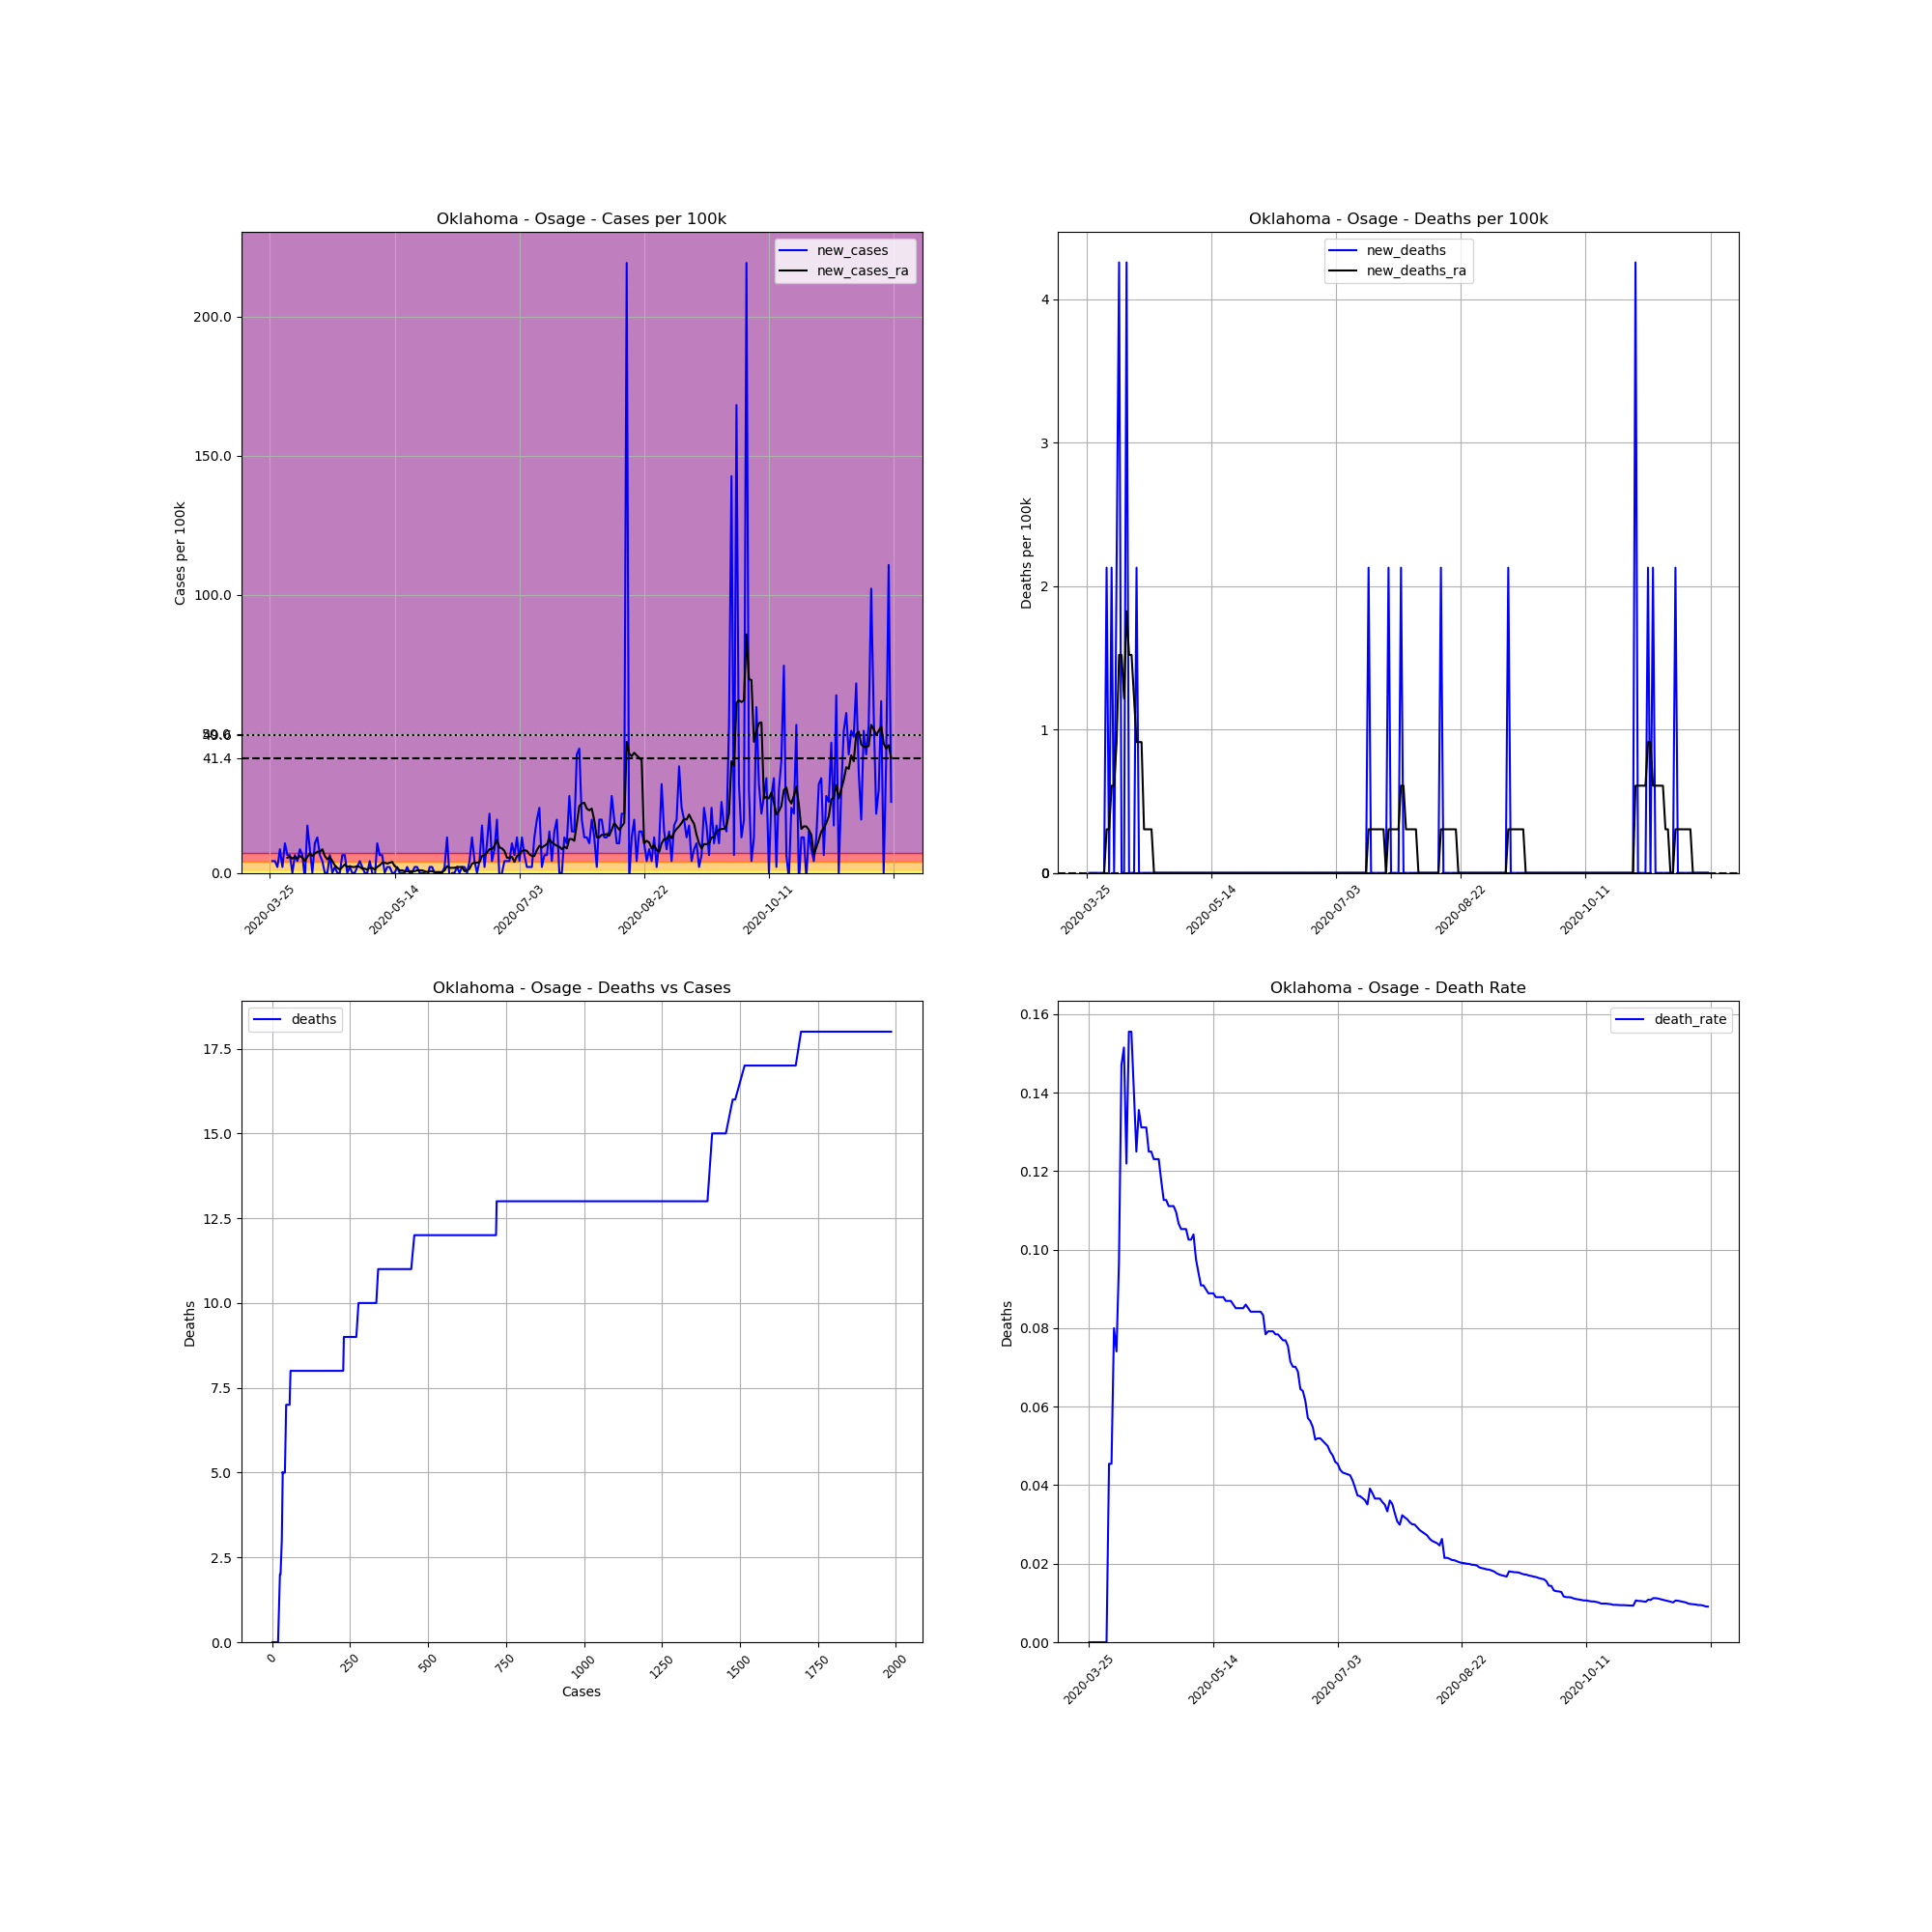

The data file committed next to this chart (first rows):
, date, county, state, fips, cases, deaths, COUNTY, STNAME, CTYNAME, POPESTIMATE2019, cases_per_100k, deaths_per_100k, death_rate, new_cases, new_deaths, new_cases_ra, new_deaths_ra
368143, 2020-03-25, Osage, Oklahoma, 40113, 1, 0.0, 113, Oklahoma, Osage, 46963, 2.129, 0.0, 0.0, , , , 
368144, 2020-03-26, Osage, Oklahoma, 40113, 3, 0.0, 113, Oklahoma, Osage, 46963, 6.388, 0.0, 0.0, 4.259, 0.0, , 
368145, 2020-03-27, Osage, Oklahoma, 40113, 5, 0.0, 113, Oklahoma, Osage, 46963, 10.65, 0.0, 0.0, 4.259, 0.0, , 
368146, 2020-03-28, Osage, Oklahoma, 40113, 6, 0.0, 113, Oklahoma, Osage, 46963, 12.78, 0.0, 0.0, 2.129, 0.0, , 
368147, 2020-03-29, Osage, Oklahoma, 40113, 10, 0.0, 113, Oklahoma, Osage, 46963, 21.29, 0.0, 0.0, 8.517, 0.0, , 
368148, 2020-03-30, Osage, Oklahoma, 40113, 11, 0.0, 113, Oklahoma, Osage, 46963, 23.42, 0.0, 0.0, 2.129, 0.0, , 
368149, 2020-03-31, Osage, Oklahoma, 40113, 16, 0.0, 113, Oklahoma, Osage, 46963, 34.07, 0.0, 0.0, 10.65, 0.0, , 
368150, 2020-04-01, Osage, Oklahoma, 40113, 19, 0.0, 113, Oklahoma, Osage, 46963, 40.46, 0.0, 0.0, 6.388, 0.0, 5.475, 0.0
368151, 2020-04-02, Osage, Oklahoma, 40113, 22, 1.0, 113, Oklahoma, Osage, 46963, 46.85, 2.129, 0.04545, 6.388, 2.129, 5.78, 0.3042
368152, 2020-04-03, Osage, Oklahoma, 40113, 22, 1.0, 113, Oklahoma, Osage, 46963, 46.85, 2.129, 0.04545, 0.0, 0.0, 5.171, 0.3042
368153, 2020-04-04, Osage, Oklahoma, 40113, 25, 2.0, 113, Oklahoma, Osage, 46963, 53.23, 4.259, 0.08, 6.388, 2.129, 5.78, 0.6084
368154, 2020-04-05, Osage, Oklahoma, 40113, 27, 2.0, 113, Oklahoma, Osage, 46963, 57.49, 4.259, 0.07407, 4.259, 0.0, 5.171, 0.6084
368155, 2020-04-06, Osage, Oklahoma, 40113, 31, 3.0, 113, Oklahoma, Osage, 46963, 66.01, 6.388, 0.09677, 8.517, 2.129, 6.084, 0.9126
368156, 2020-04-07, Osage, Oklahoma, 40113, 34, 5.0, 113, Oklahoma, Osage, 46963, 72.4, 10.65, 0.1471, 6.388, 4.259, 5.475, 1.521
368157, 2020-04-08, Osage, Oklahoma, 40113, 33, 5.0, 113, Oklahoma, Osage, 46963, 70.27, 10.65, 0.1515, -2.129, 0.0, 4.259, 1.521
368158, 2020-04-09, Osage, Oklahoma, 40113, 41, 5.0, 113, Oklahoma, Osage, 46963, 87.3, 10.65, 0.122, 17.03, 0.0, 5.78, 1.217
368159, 2020-04-10, Osage, Oklahoma, 40113, 45, 7.0, 113, Oklahoma, Osage, 46963, 95.82, 14.91, 0.1556, 8.517, 4.259, 6.996, 1.825
368160, 2020-04-11, Osage, Oklahoma, 40113, 45, 7.0, 113, Oklahoma, Osage, 46963, 95.82, 14.91, 0.1556, 0.0, 0.0, 6.084, 1.521
368161, 2020-04-12, Osage, Oklahoma, 40113, 50, 7.0, 113, Oklahoma, Osage, 46963, 106.5, 14.91, 0.14, 10.65, 0.0, 6.996, 1.521
368162, 2020-04-13, Osage, Oklahoma, 40113, 56, 7.0, 113, Oklahoma, Osage, 46963, 119.2, 14.91, 0.125, 12.78, 0.0, 7.605, 1.217
368163, 2020-04-14, Osage, Oklahoma, 40113, 59, 8.0, 113, Oklahoma, Osage, 46963, 125.6, 17.03, 0.1356, 6.388, 2.129, 7.605, 0.9126
368164, 2020-04-15, Osage, Oklahoma, 40113, 61, 8.0, 113, Oklahoma, Osage, 46963, 129.9, 17.03, 0.1311, 4.259, 0.0, 8.517, 0.9126
368165, 2020-04-16, Osage, Oklahoma, 40113, 61, 8.0, 113, Oklahoma, Osage, 46963, 129.9, 17.03, 0.1311, 0.0, 0.0, 6.084, 0.9126
368166, 2020-04-17, Osage, Oklahoma, 40113, 61, 8.0, 113, Oklahoma, Osage, 46963, 129.9, 17.03, 0.1311, 0.0, 0.0, 4.867, 0.3042
368167, 2020-04-18, Osage, Oklahoma, 40113, 64, 8.0, 113, Oklahoma, Osage, 46963, 136.3, 17.03, 0.125, 6.388, 0.0, 5.78, 0.3042
368168, 2020-04-19, Osage, Oklahoma, 40113, 64, 8.0, 113, Oklahoma, Osage, 46963, 136.3, 17.03, 0.125, 0.0, 0.0, 4.259, 0.3042
368169, 2020-04-20, Osage, Oklahoma, 40113, 65, 8.0, 113, Oklahoma, Osage, 46963, 138.4, 17.03, 0.1231, 2.129, 0.0, 2.738, 0.3042
368170, 2020-04-21, Osage, Oklahoma, 40113, 65, 8.0, 113, Oklahoma, Osage, 46963, 138.4, 17.03, 0.1231, 0.0, 0.0, 1.825, 2.5376526277146434e-16
368171, 2020-04-22, Osage, Oklahoma, 40113, 65, 8.0, 113, Oklahoma, Osage, 46963, 138.4, 17.03, 0.1231, 0.0, 0.0, 1.217, 2.5376526277146434e-16
368172, 2020-04-23, Osage, Oklahoma, 40113, 68, 8.0, 113, Oklahoma, Osage, 46963, 144.8, 17.03, 0.1176, 6.388, 0.0, 2.129, 2.5376526277146434e-16
368173, 2020-04-24, Osage, Oklahoma, 40113, 71, 8.0, 113, Oklahoma, Osage, 46963, 151.2, 17.03, 0.1127, 6.388, 0.0, 3.042, 2.5376526277146434e-16
368174, 2020-04-25, Osage, Oklahoma, 40113, 71, 8.0, 113, Oklahoma, Osage, 46963, 151.2, 17.03, 0.1127, 0.0, 0.0, 2.129, 2.5376526277146434e-16
368175, 2020-04-26, Osage, Oklahoma, 40113, 72, 8.0, 113, Oklahoma, Osage, 46963, 153.3, 17.03, 0.1111, 2.129, 0.0, 2.434, 2.5376526277146434e-16
368176, 2020-04-27, Osage, Oklahoma, 40113, 72, 8.0, 113, Oklahoma, Osage, 46963, 153.3, 17.03, 0.1111, 0.0, 0.0, 2.129, 2.5376526277146434e-16
368177, 2020-04-28, Osage, Oklahoma, 40113, 72, 8.0, 113, Oklahoma, Osage, 46963, 153.3, 17.03, 0.1111, 0.0, 0.0, 2.129, 2.5376526277146434e-16
368178, 2020-04-29, Osage, Oklahoma, 40113, 73, 8.0, 113, Oklahoma, Osage, 46963, 155.4, 17.03, 0.1096, 2.129, 0.0, 2.434, 2.5376526277146434e-16
368179, 2020-04-30, Osage, Oklahoma, 40113, 75, 8.0, 113, Oklahoma, Osage, 46963, 159.7, 17.03, 0.1067, 4.259, 0.0, 2.129, 2.5376526277146434e-16
368180, 2020-05-01, Osage, Oklahoma, 40113, 76, 8.0, 113, Oklahoma, Osage, 46963, 161.8, 17.03, 0.1053, 2.129, 0.0, 1.521, 2.5376526277146434e-16
368181, 2020-05-02, Osage, Oklahoma, 40113, 76, 8.0, 113, Oklahoma, Osage, 46963, 161.8, 17.03, 0.1053, 0.0, 0.0, 1.521, 2.5376526277146434e-16
368182, 2020-05-03, Osage, Oklahoma, 40113, 76, 8.0, 113, Oklahoma, Osage, 46963, 161.8, 17.03, 0.1053, 0.0, 0.0, 1.217, 2.5376526277146434e-16
368183, 2020-05-04, Osage, Oklahoma, 40113, 78, 8.0, 113, Oklahoma, Osage, 46963, 166.1, 17.03, 0.1026, 4.259, 0.0, 1.825, 2.5376526277146434e-16
368184, 2020-05-05, Osage, Oklahoma, 40113, 78, 8.0, 113, Oklahoma, Osage, 46963, 166.1, 17.03, 0.1026, 0.0, 0.0, 1.825, 2.5376526277146434e-16
368185, 2020-05-06, Osage, Oklahoma, 40113, 77, 8.0, 113, Oklahoma, Osage, 46963, 164, 17.03, 0.1039, -2.129, 0.0, 1.217, 2.5376526277146434e-16
368186, 2020-05-07, Osage, Oklahoma, 40113, 82, 8.0, 113, Oklahoma, Osage, 46963, 174.6, 17.03, 0.09756, 10.65, 0.0, 2.129, 2.5376526277146434e-16
368187, 2020-05-08, Osage, Oklahoma, 40113, 85, 8.0, 113, Oklahoma, Osage, 46963, 181, 17.03, 0.09412, 6.388, 0.0, 2.738, 2.5376526277146434e-16
368188, 2020-05-09, Osage, Oklahoma, 40113, 88, 8.0, 113, Oklahoma, Osage, 46963, 187.4, 17.03, 0.09091, 6.388, 0.0, 3.65, 2.5376526277146434e-16
368189, 2020-05-10, Osage, Oklahoma, 40113, 88, 8.0, 113, Oklahoma, Osage, 46963, 187.4, 17.03, 0.09091, 0.0, 0.0, 3.65, 2.5376526277146434e-16
368190, 2020-05-11, Osage, Oklahoma, 40113, 89, 8.0, 113, Oklahoma, Osage, 46963, 189.5, 17.03, 0.08989, 2.129, 0.0, 3.346, 2.5376526277146434e-16
368191, 2020-05-12, Osage, Oklahoma, 40113, 90, 8.0, 113, Oklahoma, Osage, 46963, 191.6, 17.03, 0.08889, 2.129, 0.0, 3.65, 2.5376526277146434e-16
368192, 2020-05-13, Osage, Oklahoma, 40113, 90, 8.0, 113, Oklahoma, Osage, 46963, 191.6, 17.03, 0.08889, 0.0, 0.0, 3.954, 2.5376526277146434e-16
368193, 2020-05-14, Osage, Oklahoma, 40113, 90, 8.0, 113, Oklahoma, Osage, 46963, 191.6, 17.03, 0.08889, 0.0, 0.0, 2.434, 2.5376526277146434e-16
368194, 2020-05-15, Osage, Oklahoma, 40113, 91, 8.0, 113, Oklahoma, Osage, 46963, 193.8, 17.03, 0.08791, 2.129, 0.0, 1.825, 2.5376526277146434e-16
368195, 2020-05-16, Osage, Oklahoma, 40113, 91, 8.0, 113, Oklahoma, Osage, 46963, 193.8, 17.03, 0.08791, 0.0, 0.0, 0.9126, 2.5376526277146434e-16
368196, 2020-05-17, Osage, Oklahoma, 40113, 91, 8.0, 113, Oklahoma, Osage, 46963, 193.8, 17.03, 0.08791, 0.0, 0.0, 0.9126, 2.5376526277146434e-16
368197, 2020-05-18, Osage, Oklahoma, 40113, 91, 8.0, 113, Oklahoma, Osage, 46963, 193.8, 17.03, 0.08791, 0.0, 0.0, 0.6084, 2.5376526277146434e-16
368198, 2020-05-19, Osage, Oklahoma, 40113, 92, 8.0, 113, Oklahoma, Osage, 46963, 195.9, 17.03, 0.08696, 2.129, 0.0, 0.6084, 2.5376526277146434e-16
368199, 2020-05-20, Osage, Oklahoma, 40113, 92, 8.0, 113, Oklahoma, Osage, 46963, 195.9, 17.03, 0.08696, 0.0, 0.0, 0.6084, 2.5376526277146434e-16
368200, 2020-05-21, Osage, Oklahoma, 40113, 92, 8.0, 113, Oklahoma, Osage, 46963, 195.9, 17.03, 0.08696, 0.0, 0.0, 0.6084, 2.5376526277146434e-16
368201, 2020-05-22, Osage, Oklahoma, 40113, 93, 8.0, 113, Oklahoma, Osage, 46963, 198, 17.03, 0.08602, 2.129, 0.0, 0.6084, 2.5376526277146434e-16
368202, 2020-05-23, Osage, Oklahoma, 40113, 94, 8.0, 113, Oklahoma, Osage, 46963, 200.2, 17.03, 0.08511, 2.129, 0.0, 0.9126, 2.5376526277146434e-16
... 190 more rows
